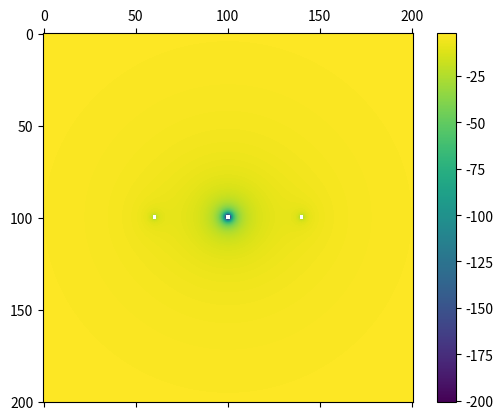

Here is the Python script that generated this plot: (Note: this script raises an exception after producing the figure.)



import numpy as np
from matplotlib import pyplot as plt
import matplotlib.animation as animation

max_x, max_y = 5, 5
num_x, num_y = 200, 200
max_time = 1000
dt = 0.05

space_x = np.linspace(-max_x, max_x, num_x+1)
space_y = np.linspace(-max_y, max_y, num_y+1)

grid_x, grid_y = np.meshgrid(space_x, space_y)

class MassiveBodyTracker:

    def __init__(self, num):
        self.num = num
        self.masses = [1] * num
        self.positions = [(0., 0.)] * num
        self.velocities = [(0., 0.)] * num

    # Grid Based Potential Calculation, only for display
    def calculate_potential(self):
        potential = np.zeros((num_x+1, num_y+1))
        for idx in range(0, self.num):
            mass = self.masses[idx]
            pos_x, pos_y = self.positions[idx]
            distance = np.sqrt( (grid_x - pos_x) ** 2 + (grid_y - pos_y) ** 2 )
            potential = potential + (- mass / distance)

        return potential

    def update_positions_of_all_bodies(self):

        new_positions = [(0., 0.)] * self.num
        new_velocities = [(0., 0.)] * self.num

        for idx_from in range(0, self.num):
            acc_x, acc_y = 0., 0.
            pos_x, pos_y = self.positions[idx_from]
            vel_x, vel_y = self.velocities[idx_from]

            for idx_to in range(0, self.num):
                if idx_from == idx_to:
                    continue
                diff_pos_x, diff_pos_y = self.positions[idx_to][0] - pos_x, self.positions[idx_to][1] - pos_y
                distance = np.sqrt( (diff_pos_x)**2 + (diff_pos_y)**2 )
                acc_mag = self.masses[idx_to] / (distance**2)
                acc_x, acc_y = acc_x + acc_mag * (diff_pos_x / distance), acc_y + acc_mag * (diff_pos_y / distance)

            new_velocities[idx_from] = (vel_x + acc_x * dt, vel_y + acc_y * dt)
            new_positions[idx_from] = (pos_x + new_velocities[idx_from][0] * dt, pos_y + new_velocities[idx_from][1] * dt)    
            
        self.positions = new_positions
        self.velocities = new_velocities

def animate(time):
    global plot, bodies

    plt.title("Frame = %i " % time)
    bodies.update_positions_of_all_bodies()
    plot.set_data(bodies.calculate_potential())

    return [plot]

# Declaring Massive Bodies
bodies = MassiveBodyTracker(3)

# Declare Position of Bodies
bodies.positions[0] = (-2., 0.)
bodies.positions[1] = (+2, 0.)
bodies.positions[2] = (0., 0.)
# Declare Velocities of Bodies
bodies.velocities[0] = (0., 1.5)
bodies.velocities[1] = (0., -1.5)
bodies.velocities[2] = (0., 0.)
# Declare Masses of Bodies
bodies.masses[0] = 1
bodies.masses[1] = 1
bodies.masses[2] = 10

# Scalar Field for Newtonian Gravitational Potential
potential = bodies.calculate_potential()

fig, ax = plt.subplots()

plot = ax.matshow(potential, interpolation='bilinear')

plt.axis('scaled')
plt.colorbar(plot)

anim = animation.FuncAnimation(fig, animate, frames=max_time, repeat=True)

# plt.show()

anim.save('animation.mp4', writer = animation.FFMpegWriter(fps=60))


